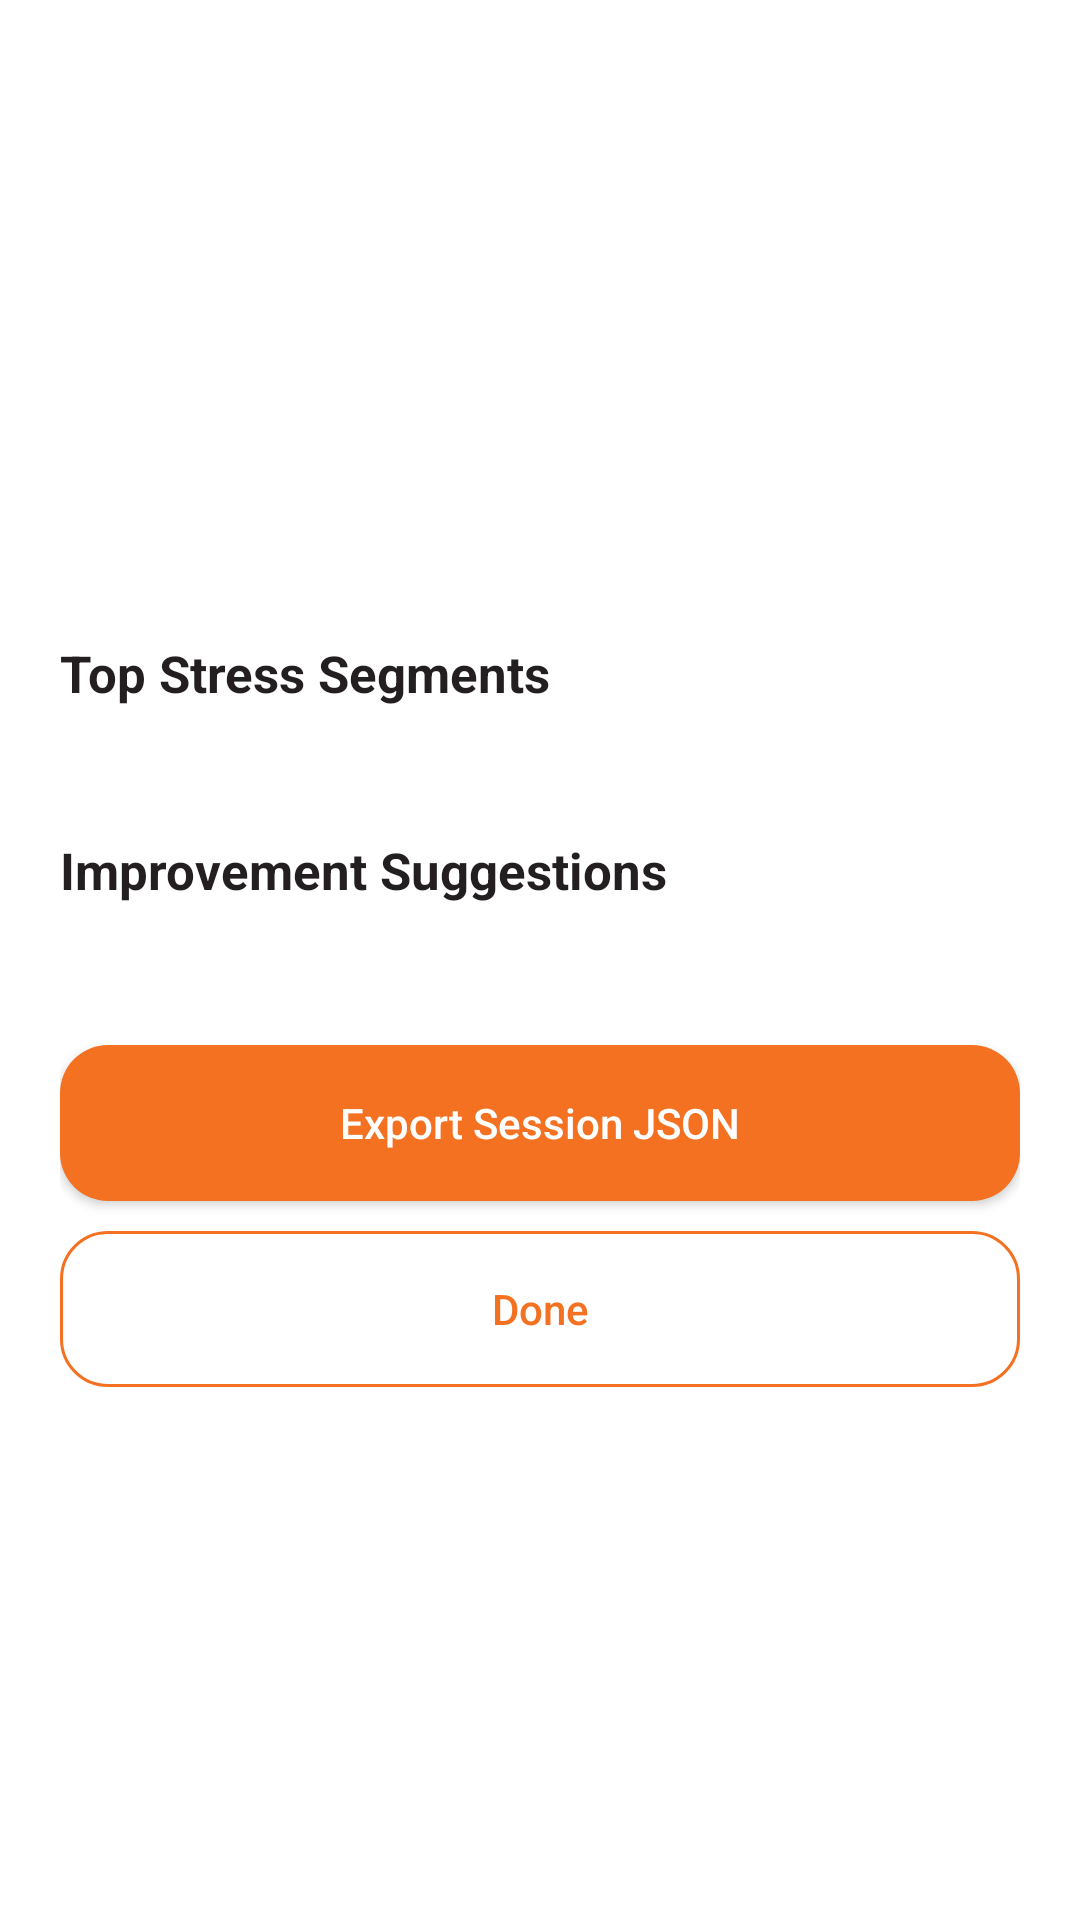

The Android layout XML behind this screen, and the referenced resources:
<!-- AndroidManifest.xml: activity theme Theme.DrivestNavigation -->
<!-- res/layout/activity_session_report.xml -->
<?xml version="1.0" encoding="utf-8"?>
<ScrollView xmlns:android="http://schemas.android.com/apk/res/android"
    xmlns:app="http://schemas.android.com/apk/res-auto"
    android:layout_width="match_parent"
    android:layout_height="match_parent">

    <androidx.constraintlayout.widget.ConstraintLayout
        android:layout_width="match_parent"
        android:layout_height="wrap_content"
        android:padding="@dimen/dim_20">

        <ImageView
            android:id="@+id/sessionReportLogo"
            android:layout_width="@dimen/logo_width_screen"
            android:layout_height="@dimen/logo_height_screen"
            android:contentDescription="@string/drivest_logo_content_description"
            android:src="@drawable/drivest_logo_tight"
            app:layout_constraintEnd_toEndOf="parent"
            app:layout_constraintStart_toStartOf="parent"
            app:layout_constraintTop_toTopOf="parent" />

        <TextView
            android:id="@+id/sessionReportTitle"
            android:layout_width="@dimen/dim_0"
            android:layout_height="wrap_content"
            android:layout_marginTop="@dimen/dim_10"
            android:textColor="@color/ui_hex_231F20"
            android:textSize="@dimen/text_24"
            android:textStyle="bold"
            app:layout_constraintEnd_toEndOf="parent"
            app:layout_constraintStart_toStartOf="parent"
            app:layout_constraintTop_toBottomOf="@id/sessionReportLogo" />

        <TextView
            android:id="@+id/sessionReportMeta"
            android:layout_width="@dimen/dim_0"
            android:layout_height="wrap_content"
            android:layout_marginTop="@dimen/dim_6"
            android:textColor="@color/ui_hex_5A5456"
            android:textSize="@dimen/text_14"
            app:layout_constraintEnd_toEndOf="parent"
            app:layout_constraintStart_toStartOf="parent"
            app:layout_constraintTop_toBottomOf="@id/sessionReportTitle" />

        <TextView
            android:id="@+id/sessionReportHazardCounts"
            android:layout_width="@dimen/dim_0"
            android:layout_height="wrap_content"
            android:layout_marginTop="@dimen/dim_8"
            android:textColor="@color/ui_hex_F37121"
            android:textSize="@dimen/text_13"
            android:textStyle="bold"
            app:layout_constraintEnd_toEndOf="parent"
            app:layout_constraintStart_toStartOf="parent"
            app:layout_constraintTop_toBottomOf="@id/sessionReportMeta" />

        <TextView
            android:id="@+id/sessionReportTheoryHeading"
            android:layout_width="@dimen/dim_0"
            android:layout_height="wrap_content"
            android:layout_marginTop="@dimen/dim_12"
            android:text="@string/session_report_theory_heading"
            android:textColor="@color/ui_hex_231F20"
            android:textSize="@dimen/text_16"
            android:textStyle="bold"
            android:visibility="gone"
            app:layout_constraintEnd_toEndOf="parent"
            app:layout_constraintStart_toStartOf="parent"
            app:layout_constraintTop_toBottomOf="@id/sessionReportHazardCounts" />

        <LinearLayout
            android:id="@+id/sessionReportTheoryContainer"
            android:layout_width="@dimen/dim_0"
            android:layout_height="wrap_content"
            android:layout_marginTop="@dimen/dim_6"
            android:orientation="vertical"
            android:visibility="gone"
            app:layout_constraintEnd_toEndOf="parent"
            app:layout_constraintStart_toStartOf="parent"
            app:layout_constraintTop_toBottomOf="@id/sessionReportTheoryHeading" />

        <TextView
            android:id="@+id/sessionReportSegmentsHeading"
            android:layout_width="@dimen/dim_0"
            android:layout_height="wrap_content"
            android:layout_marginTop="@dimen/dim_16"
            android:text="@string/session_report_stress_segments"
            android:textColor="@color/ui_hex_231F20"
            android:textSize="@dimen/text_17"
            android:textStyle="bold"
            app:layout_constraintEnd_toEndOf="parent"
            app:layout_constraintStart_toStartOf="parent"
            app:layout_constraintTop_toBottomOf="@id/sessionReportTheoryContainer" />

        <TextView
            android:id="@+id/sessionReportSegments"
            android:layout_width="@dimen/dim_0"
            android:layout_height="wrap_content"
            android:layout_marginTop="@dimen/dim_8"
            android:textColor="@color/ui_hex_231F20"
            android:textSize="@dimen/text_14"
            app:layout_constraintEnd_toEndOf="parent"
            app:layout_constraintStart_toStartOf="parent"
            app:layout_constraintTop_toBottomOf="@id/sessionReportSegmentsHeading" />

        <TextView
            android:id="@+id/sessionReportSuggestionsHeading"
            android:layout_width="@dimen/dim_0"
            android:layout_height="wrap_content"
            android:layout_marginTop="@dimen/dim_16"
            android:text="@string/session_report_suggestions"
            android:textColor="@color/ui_hex_231F20"
            android:textSize="@dimen/text_17"
            android:textStyle="bold"
            app:layout_constraintEnd_toEndOf="parent"
            app:layout_constraintStart_toStartOf="parent"
            app:layout_constraintTop_toBottomOf="@id/sessionReportSegments" />

        <TextView
            android:id="@+id/sessionReportSuggestions"
            android:layout_width="@dimen/dim_0"
            android:layout_height="wrap_content"
            android:layout_marginTop="@dimen/dim_8"
            android:textColor="@color/ui_hex_231F20"
            android:textSize="@dimen/text_14"
            app:layout_constraintEnd_toEndOf="parent"
            app:layout_constraintStart_toStartOf="parent"
            app:layout_constraintTop_toBottomOf="@id/sessionReportSuggestionsHeading" />

        <com.google.android.material.button.MaterialButton
            android:id="@+id/sessionReportExportButton"
            android:layout_width="@dimen/dim_0"
            android:layout_height="@dimen/dim_52"
            android:layout_marginTop="@dimen/dim_20"
            android:text="@string/session_report_export_button"
            android:textAllCaps="false"
            app:layout_constraintEnd_toEndOf="parent"
            app:layout_constraintStart_toStartOf="parent"
            app:layout_constraintTop_toBottomOf="@id/sessionReportSuggestions" />

        <com.google.android.material.button.MaterialButton
            android:id="@+id/sessionReportDoneButton"
            style="?attr/materialButtonOutlinedStyle"
            android:layout_width="@dimen/dim_0"
            android:layout_height="@dimen/dim_52"
            android:layout_marginTop="@dimen/dim_10"
            android:text="@string/session_report_done_button"
            android:textAllCaps="false"
            app:layout_constraintBottom_toBottomOf="parent"
            app:layout_constraintEnd_toEndOf="parent"
            app:layout_constraintStart_toStartOf="parent"
            app:layout_constraintTop_toBottomOf="@id/sessionReportExportButton" />

    </androidx.constraintlayout.widget.ConstraintLayout>
</ScrollView>
<!-- resources referenced by this layout -->
<resources>
  <color name="ui_hex_231F20">#231F20</color>
  <color name="ui_hex_5A5456">#5A5456</color>
  <color name="ui_hex_F37121">#F37121</color>
  <dimen name="dim_0">0dp</dimen>
  <dimen name="dim_10">10dp</dimen>
  <dimen name="dim_12">12dp</dimen>
  <dimen name="dim_16">16dp</dimen>
  <dimen name="dim_20">20dp</dimen>
  <dimen name="dim_52">52dp</dimen>
  <dimen name="dim_6">6dp</dimen>
  <dimen name="dim_8">8dp</dimen>
  <dimen name="logo_height_screen">84dp</dimen>
  <dimen name="logo_width_screen">280dp</dimen>
  <dimen name="text_13">13sp</dimen>
  <dimen name="text_14">14sp</dimen>
  <dimen name="text_16">16sp</dimen>
  <dimen name="text_17">17sp</dimen>
  <dimen name="text_24">24sp</dimen>
  <string name="drivest_logo_content_description">Drivest logo</string>
  <string name="session_report_done_button">Done</string>
  <string name="session_report_export_button">Export Session JSON</string>
  <string name="session_report_stress_segments">Top Stress Segments</string>
  <string name="session_report_suggestions">Improvement Suggestions</string>
  <string name="session_report_theory_heading">Theory to revise for this route</string>
  <color name="settings_accent">#F37121</color>
  <color name="settings_hero_end">#2D2B38</color>
  <color name="speedometer_alert">#DC2626</color>
  <color name="settings_accent_soft">#FFE9D6</color>
  <style name="Widget.Drivest.Button" parent="Widget.MaterialComponents.Button">
          <item name="backgroundTint">@color/settings_accent</item>
          <item name="android:textColor">@android:color/white</item>
          <item name="iconTint">@android:color/white</item>
          <item name="cornerRadius">16dp</item>
          <item name="android:insetLeft">0dp</item>
          <item name="android:insetRight">0dp</item>
          <item name="android:insetTop">0dp</item>
          <item name="android:insetBottom">0dp</item>
          <item name="android:letterSpacing">0</item>
          <item name="android:minHeight">52dp</item>
          <item name="android:elevation">2dp</item>
      </style>
  <style name="ThemeOverlay.Drivest.MaterialAlertDialog" parent="ThemeOverlay.MaterialComponents.MaterialAlertDialog">
          <item name="buttonBarPositiveButtonStyle">@style/Widget.Drivest.Button.Text.Dialog</item>
          <item name="buttonBarNegativeButtonStyle">@style/Widget.Drivest.Button.Text.Dialog</item>
          <item name="buttonBarNeutralButtonStyle">@style/Widget.Drivest.Button.Text.Dialog</item>
      </style>
  <style name="ShapeAppearance.Drivest.Medium" parent="ShapeAppearance.MaterialComponents.MediumComponent">
          <item name="cornerFamily">rounded</item>
          <item name="cornerSize">18dp</item>
      </style>
  <style name="ShapeAppearance.Drivest.Small" parent="ShapeAppearance.MaterialComponents.SmallComponent">
          <item name="cornerFamily">rounded</item>
          <item name="cornerSize">14dp</item>
      </style>
  <style name="Widget.Drivest.Button.Text.Dialog" parent="Widget.MaterialComponents.Button.TextButton.Dialog">
          <item name="backgroundTint">@android:color/transparent</item>
          <item name="android:backgroundTint">@android:color/transparent</item>
          <item name="strokeColor">@android:color/transparent</item>
          <item name="strokeWidth">0dp</item>
          <item name="android:textColor">@color/settings_accent</item>
          <item name="rippleColor">@color/settings_accent_soft</item>
          <item name="android:insetLeft">0dp</item>
          <item name="android:insetRight">0dp</item>
          <item name="android:insetTop">0dp</item>
          <item name="android:insetBottom">0dp</item>
          <item name="android:minHeight">40dp</item>
          <item name="android:letterSpacing">0</item>
          <item name="android:elevation">0dp</item>
      </style>
</resources>
